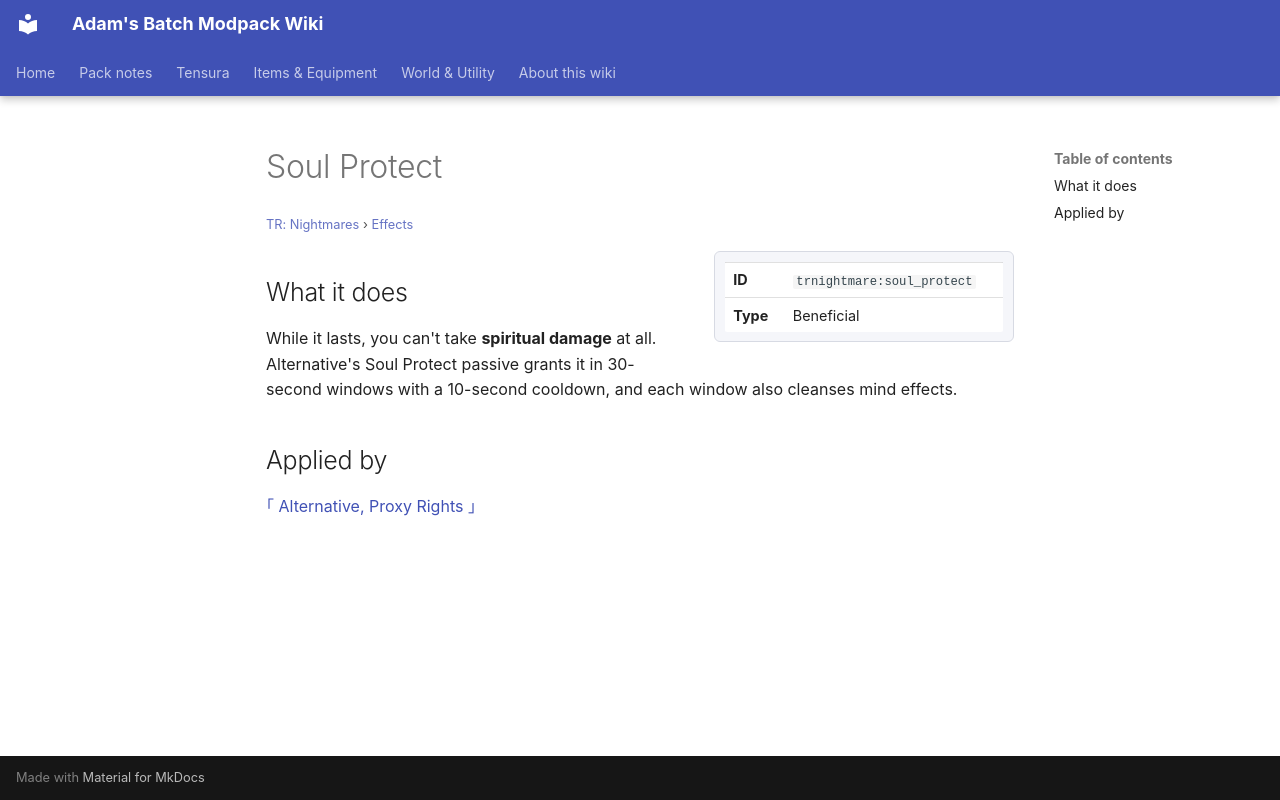

repository: Proteus-Nell/Adams-Batch-MC-Modpack-Wiki · page: tr-nightmares/effects/soul-protect/index.html · generator: mkdocs

# Soul Protect

<small>[TR: Nightmares](../index.md) &rsaquo; [Effects](index.md)</small>

<div class="infobox" markdown>

| | |
|---|---|
| **ID** | `trnightmare:soul_protect` |
| **Type** | Beneficial |

</div>

## What it does

While it lasts, you can't take **spiritual damage** at all. Alternative's Soul Protect passive grants it in 30-second windows with a 10-second cooldown, and each window also cleanses mind effects.

## Applied by

[｢ Alternative, Proxy Rights ｣](../abilities/ultimate-skills/alternative.md)
